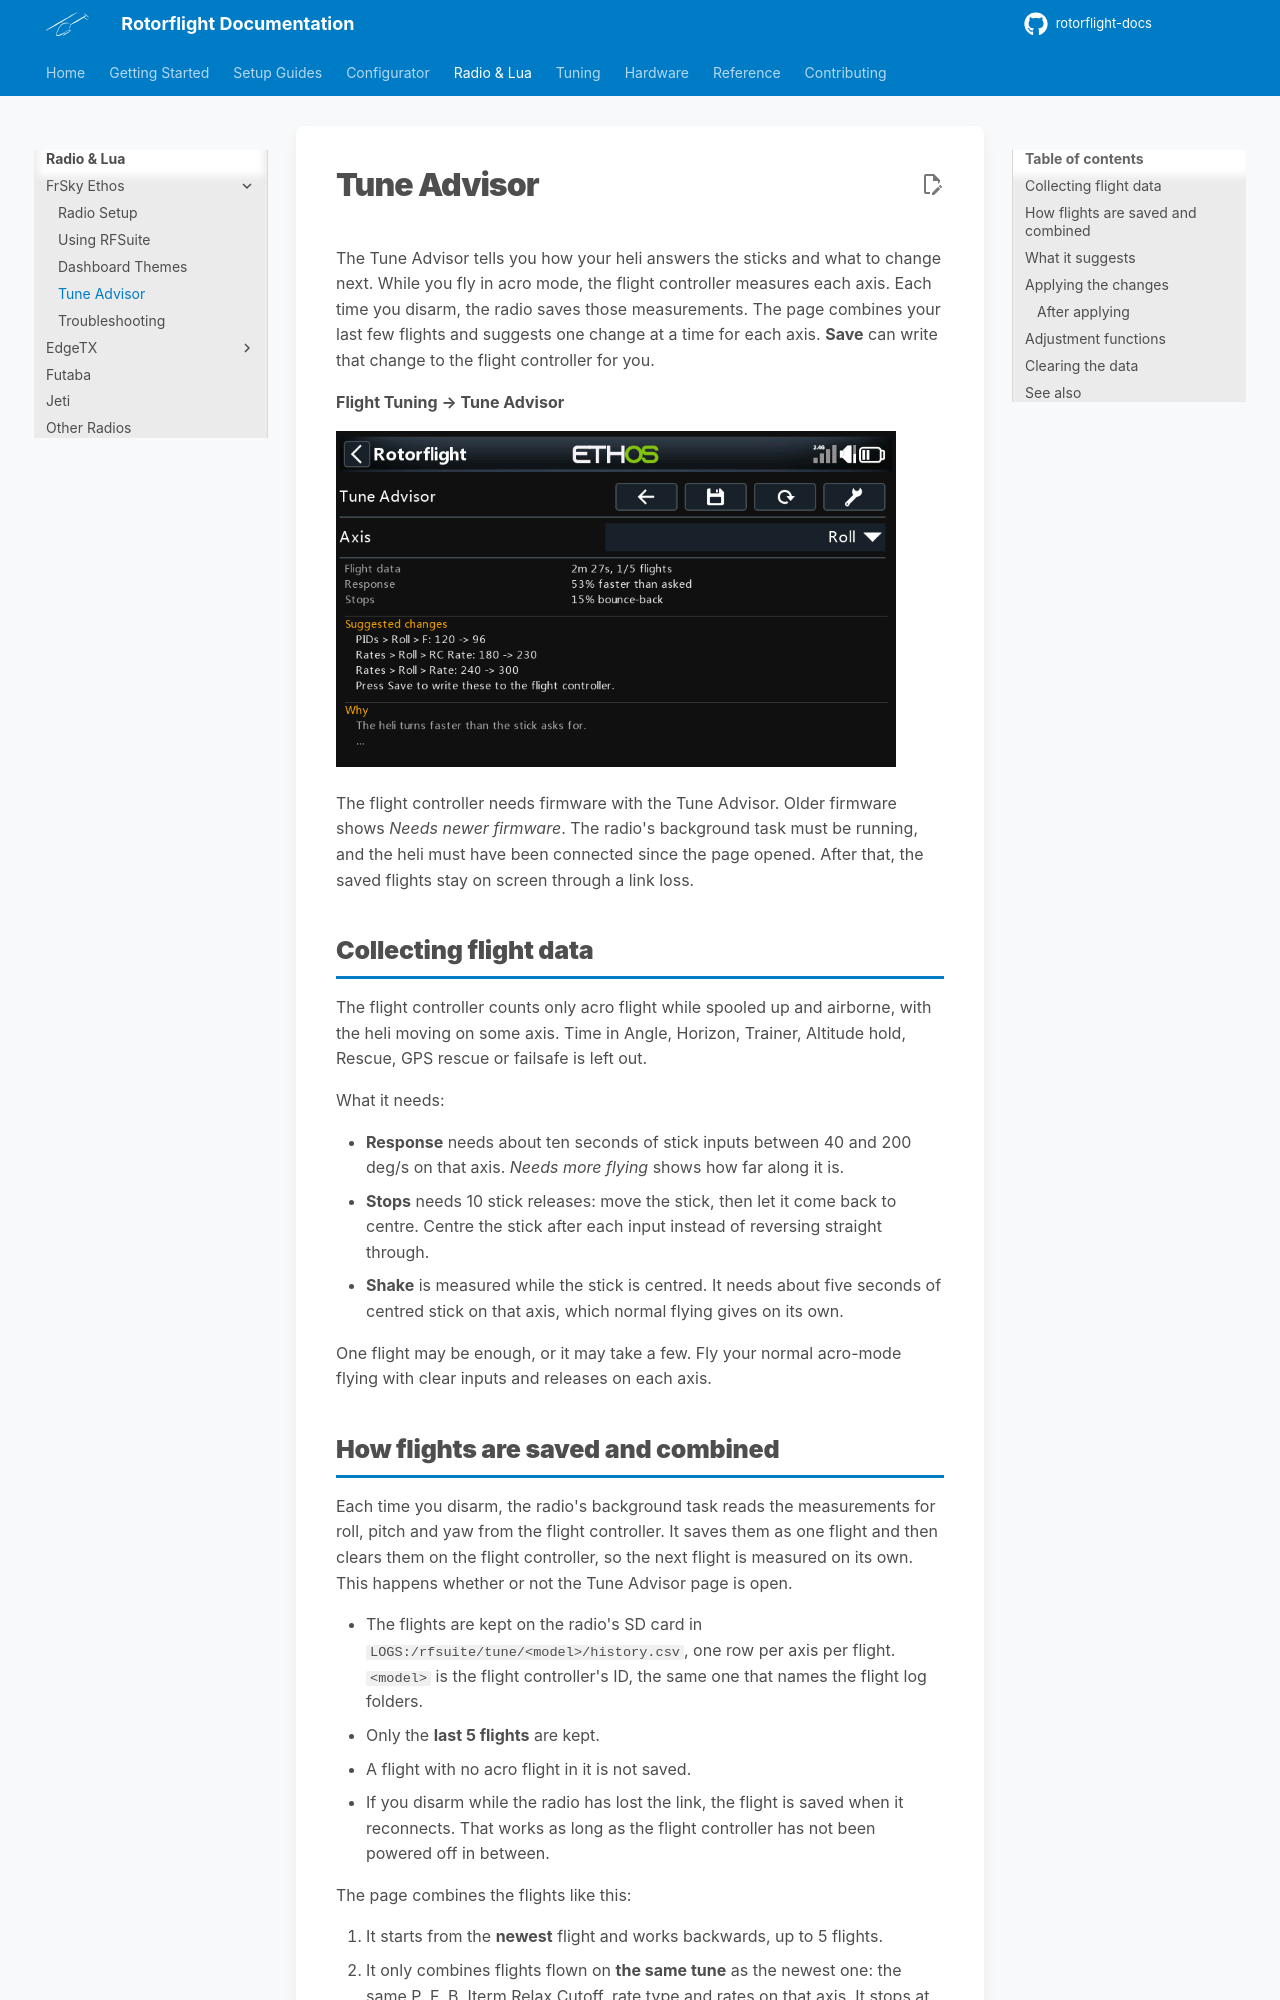

repository: rotorflight/rotorflight-docs · page: 2.4/radio/ethos/tune-advisor/index.html · generator: mkdocs

# Tune Advisor

The Tune Advisor tells you how your heli answers the sticks and what to change next. While you fly in acro
mode, the flight controller measures each axis. Each time you disarm, the radio saves those measurements. The
page combines your last few flights and suggests one change at a time for each axis. **Save** can write that
change to the flight controller for you.

**Flight Tuning → Tune Advisor**

![Tune Advisor with changes suggested for roll](img/rf-tune-advisor.png){ width="560" }

The flight controller needs firmware with the Tune Advisor. Older firmware shows *Needs newer firmware*. The
radio's background task must be running, and the heli must have been connected since the page opened. After
that, the saved flights stay on screen through a link loss.

## Collecting flight data

The flight controller counts only acro flight while spooled up and airborne, with the heli moving on some axis.
Time in Angle, Horizon, Trainer, Altitude hold, Rescue, GPS rescue or failsafe is left out.

What it needs:

- **Response** needs about ten seconds of stick inputs between 40 and 200 deg/s on that axis. *Needs more flying*
  shows how far along it is.
- **Stops** needs 10 stick releases: move the stick, then let it come back to centre. Centre the stick after each
  input instead of reversing straight through.
- **Shake** is measured while the stick is centred. It needs about five seconds of centred stick on that axis,
  which normal flying gives on its own.

One flight may be enough, or it may take a few. Fly your normal acro-mode flying with clear inputs and releases
on each axis.
